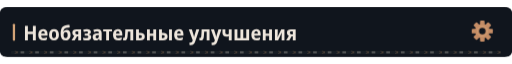
t = 0.00 s
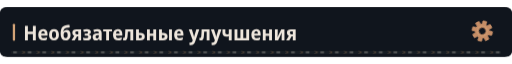
t = 3.99 s
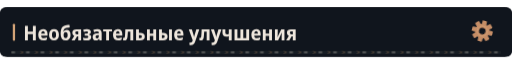
t = 6.99 s
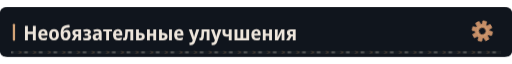
t = 9.99 s

The animated SVG that drew these frames (rendered in a browser with its animation timeline set to each time). Animation: 4 CSS @keyframes rules; frames cover the first 9.99 s, repeats indefinitely.

<svg xmlns="http://www.w3.org/2000/svg" width="1120" height="108" viewBox="0 0 1120 108" role="img"><defs><clipPath id="motion-frame"><rect x="1.0" y="1.0" width="1118.0" height="106.0" rx="14" /></clipPath><clipPath id="motion-belt"><rect x="24.0" y="95.0" width="1072.0" height="7" rx="1" /></clipPath><linearGradient id="motion-sheen" x1="0" y1="0" x2="1" y2=".2"><stop offset="0" stop-color="#e2c6a4" stop-opacity="0" /><stop offset=".46" stop-color="#e2c6a4" stop-opacity="0" /><stop offset=".5" stop-color="#e2c6a4" stop-opacity=".11" /><stop offset=".54" stop-color="#e2c6a4" stop-opacity="0" /><stop offset="1" stop-color="#e2c6a4" stop-opacity="0" /></linearGradient></defs><style>
@keyframes profile-belt { to { transform: translateX(32px); } }
@keyframes profile-sheen { to { transform: translateX(3360px); } }
@keyframes profile-gear { to { transform: rotate(360deg); } }
@keyframes profile-signal { 0%,100% { opacity: .35; } 50% { opacity: .85; } }
.profile-conveyor { animation: profile-belt 1.6s linear infinite; }
.profile-sheen { animation: profile-sheen 9s linear infinite; animation-delay: -3.99s; }
.profile-gear { transform-origin: 0px 0px; animation: profile-gear 24s linear infinite; }
.profile-signal { animation: profile-signal 6s cubic-bezier(.77,0,.175,1) infinite; animation-delay: -3.99s; }
@media (prefers-reduced-motion: reduce) {
 .profile-conveyor, .profile-sheen, .profile-gear, .profile-signal { animation: none; }
 .profile-sheen { opacity: 0; }
}
</style><title>Необязательные улучшения</title><rect width="1120" height="108" rx="16" fill="#0d1117" /><g clip-path="url(#motion-frame)" pointer-events="none"><rect x="-1120.0" y="0.0" width="1120.0" height="108.0" fill="url(#motion-sheen)" class="profile-sheen" /></g><rect width="1120" height="108" rx="12" fill="#10151d" /><rect x="28" y="36.0" width="5" height="37" rx="2" fill="#d4a478" /><g transform="translate(51 72) scale(0.044 -0.044)" fill="#eee6dc"><path transform="translate(0 0)" d="M83 0V714H227V433H477V714H621V0H477V310H227V0Z" /><path transform="translate(704 0)" d="M298 -10Q176 -10 107.5 61.5Q39 133 39 270Q39 408 104.0 482.5Q169 557 279 557Q386 557 443.5 490.5Q501 424 501 309V234H183Q185 170 219.5 136.5Q254 103 318 103Q394 103 471 143V28Q435 9 392.5 -0.5Q350 -10 298 -10ZM185 333H366Q366 386 344.5 418.5Q323 451 279 451Q238 451 213.5 422.0Q189 393 185 333Z" /><path transform="translate(1240 0)" d="M285 -10Q170 -10 105.0 64.5Q40 139 40 274Q40 407 106.0 481.5Q172 556 288 556Q403 556 467.0 482.0Q531 408 531 274Q531 140 466.0 65.0Q401 -10 285 -10ZM286 103Q339 103 363.0 144.0Q387 185 387 274Q387 363 363.0 403.5Q339 444 286 444Q234 444 209.5 403.0Q185 362 185 274Q185 186 209.5 144.5Q234 103 286 103Z" /><path transform="translate(1812 0)" d="M291 -10Q171 -10 107.0 71.5Q43 153 43 336Q43 464 71.0 547.5Q99 631 153.0 677.5Q207 724 286 742Q308 746 341.0 751.5Q374 757 411.5 762.5Q449 768 483 772L497 644Q453 638 405.5 631.0Q358 624 326 618Q253 602 221.0 559.5Q189 517 178 431H185Q236 523 341 523Q433 523 484.5 456.5Q536 390 536 270Q536 177 505.0 114.5Q474 52 419.0 21.0Q364 -10 291 -10ZM293 106Q345 106 369.0 142.0Q393 178 393 255Q393 332 369.5 369.5Q346 407 293 407Q241 407 216.5 370.5Q192 334 192 256Q192 177 216.5 141.5Q241 106 293 106Z" /><path transform="translate(2388 0)" d="M9 0 148 221Q101 240 75.0 279.5Q49 319 50 376Q50 457 103.5 502.0Q157 547 254 547H485V0H343V198H283L167 0ZM278 299H343V443H274Q193 443 194 373Q193 299 278 299Z" /><path transform="translate(2940 0)" d="M209 -10Q165 -10 118.5 -2.5Q72 5 36 20V136Q76 119 115.0 111.0Q154 103 191 103Q294 103 294 169Q294 202 268.5 217.0Q243 232 189 232H111V332H184Q282 332 282 392Q282 447 201 447Q141 447 71 416L32 518Q119 557 218 557Q314 557 367.5 518.5Q421 480 421 411Q421 315 323 290V285Q379 275 408.0 241.0Q437 207 437 155Q437 77 377.0 33.5Q317 -10 209 -10Z" /><path transform="translate(3413 0)" d="M194 -10Q115 -10 74.5 36.5Q34 83 34 158Q34 330 258 338L340 341V365Q340 407 317.5 426.5Q295 446 247 446Q186 446 106 412L67 513Q164 557 268 557Q377 557 429.5 508.5Q482 460 482 358V0H380L354 74H351Q320 31 282.5 10.5Q245 -10 194 -10ZM246 98Q286 98 313.0 125.5Q340 153 340 205V253L289 251Q232 248 206.0 227.0Q180 206 180 167Q180 132 197.5 115.0Q215 98 246 98Z" /><path transform="translate(3959 0)" d="M160 0V437H11V546H451V437H302V0Z" /><path transform="translate(4420 0)" d="M298 -10Q176 -10 107.5 61.5Q39 133 39 270Q39 408 104.0 482.5Q169 557 279 557Q386 557 443.5 490.5Q501 424 501 309V234H183Q185 170 219.5 136.5Q254 103 318 103Q394 103 471 143V28Q435 9 392.5 -0.5Q350 -10 298 -10ZM185 333H366Q366 386 344.5 418.5Q323 451 279 451Q238 451 213.5 422.0Q189 393 185 333Z" /><path transform="translate(4956 0)" d="M72 -7Q36 -7 4 2L5 118Q20 114 36 114Q63 114 77.5 132.5Q92 151 97 203Q100 248 103.0 293.0Q106 338 109.0 398.0Q112 458 116 547H509V0H366V432H242Q237 347 233.5 288.0Q230 229 224 170Q215 77 178.5 35.0Q142 -7 72 -7Z" /><path transform="translate(5532 0)" d="M74 0V546H215V367H275Q508 367 508 187Q508 93 449.5 46.5Q391 0 279 0ZM215 107H270Q365 107 365 183Q365 257 268 257H215Z" /><path transform="translate(6075 0)" d="M74 0V546H215V332H387V546H528V0H387V220H215V0Z" /><path transform="translate(6677 0)" d="M71 0V546H214L213 367H270Q498 367 498 185Q498 95 441.0 47.5Q384 0 272 0ZM569 0V546H711V0ZM213 111H265Q355 111 355 184Q355 258 264 258H213Z" /><path transform="translate(7459 0)" d="M298 -10Q176 -10 107.5 61.5Q39 133 39 270Q39 408 104.0 482.5Q169 557 279 557Q386 557 443.5 490.5Q501 424 501 309V234H183Q185 170 219.5 136.5Q254 103 318 103Q394 103 471 143V28Q435 9 392.5 -0.5Q350 -10 298 -10ZM185 333H366Q366 386 344.5 418.5Q323 451 279 451Q238 451 213.5 422.0Q189 393 185 333Z" /><path transform="translate(8225 0)" d="M107 -240Q85 -240 66.5 -237.5Q48 -235 34 -231V-112Q46 -115 58.0 -117.0Q70 -119 84 -119Q129 -119 151.5 -95.0Q174 -71 189 -27L198 -1L1 547H154L242 253Q249 229 254.5 203.5Q260 178 263 156H267Q270 177 276.5 202.0Q283 227 290 253L376 547H524L322 -51Q290 -146 241.0 -193.0Q192 -240 107 -240Z" /><path transform="translate(8750 0)" d="M72 -7Q36 -7 4 2L5 118Q20 114 36 114Q63 114 77.5 132.5Q92 151 97 203Q100 248 103.0 293.0Q106 338 109.0 398.0Q112 458 116 547H509V0H366V432H242Q237 347 233.5 288.0Q230 229 224 170Q215 77 178.5 35.0Q142 -7 72 -7Z" /><path transform="translate(9326 0)" d="M107 -240Q85 -240 66.5 -237.5Q48 -235 34 -231V-112Q46 -115 58.0 -117.0Q70 -119 84 -119Q129 -119 151.5 -95.0Q174 -71 189 -27L198 -1L1 547H154L242 253Q249 229 254.5 203.5Q260 178 263 156H267Q270 177 276.5 202.0Q283 227 290 253L376 547H524L322 -51Q290 -146 241.0 -193.0Q192 -240 107 -240Z" /><path transform="translate(9851 0)" d="M366 0V204Q336 194 305.5 188.0Q275 182 241 182Q51 182 51 363V546H193V386Q193 337 212.5 316.5Q232 296 280 296Q301 296 321.5 299.5Q342 303 366 313V546H508V0Z" /><path transform="translate(10430 0)" d="M71 0V546H213V113H363V546H505V113H655V546H797V0Z" /><path transform="translate(11298 0)" d="M298 -10Q176 -10 107.5 61.5Q39 133 39 270Q39 408 104.0 482.5Q169 557 279 557Q386 557 443.5 490.5Q501 424 501 309V234H183Q185 170 219.5 136.5Q254 103 318 103Q394 103 471 143V28Q435 9 392.5 -0.5Q350 -10 298 -10ZM185 333H366Q366 386 344.5 418.5Q323 451 279 451Q238 451 213.5 422.0Q189 393 185 333Z" /><path transform="translate(11834 0)" d="M74 0V546H215V332H387V546H528V0H387V220H215V0Z" /><path transform="translate(12436 0)" d="M74 0V546H211V345Q211 314 209.0 278.0Q207 242 204.0 211.0Q201 180 198 163H202L389 546H546V0H408V207Q408 258 412.0 305.0Q416 352 419 376H415L231 0Z" /><path transform="translate(13056 0)" d="M9 0 148 221Q101 240 75.0 279.5Q49 319 50 376Q50 457 103.5 502.0Q157 547 254 547H485V0H343V198H283L167 0ZM278 299H343V443H274Q193 443 194 373Q193 299 278 299Z" /></g><g transform="translate(1055 52.0) scale(1)"><g class="profile-gear" fill="#c58d66"><rect x="-5" y="-23" width="10" height="15" rx="2" transform="rotate(0)" /><rect x="-5" y="-23" width="10" height="15" rx="2" transform="rotate(45)" /><rect x="-5" y="-23" width="10" height="15" rx="2" transform="rotate(90)" /><rect x="-5" y="-23" width="10" height="15" rx="2" transform="rotate(135)" /><rect x="-5" y="-23" width="10" height="15" rx="2" transform="rotate(180)" /><rect x="-5" y="-23" width="10" height="15" rx="2" transform="rotate(225)" /><rect x="-5" y="-23" width="10" height="15" rx="2" transform="rotate(270)" /><rect x="-5" y="-23" width="10" height="15" rx="2" transform="rotate(315)" /><circle r="16" /><circle r="7" fill="#10151d" /><circle r="11" fill="none" stroke="#d4a478" stroke-width="1.5" /></g></g><g clip-path="url(#motion-belt)" pointer-events="none"><rect x="24.0" y="95.0" width="1072.0" height="7" fill="#171d23" /><g class="profile-conveyor"><path d="M-32 95l7 3.5 -7 3.5" fill="none" stroke="#9e7956" stroke-width="1.5" opacity=".55" /><rect x="-19.0" y="96.0" width="8" height="5" fill="#a5a29b" opacity=".4" /><path d="M0 95l7 3.5 -7 3.5" fill="none" stroke="#9e7956" stroke-width="1.5" opacity=".55" /><rect x="13.0" y="96.0" width="8" height="5" fill="#a5a29b" opacity=".4" /><path d="M32 95l7 3.5 -7 3.5" fill="none" stroke="#9e7956" stroke-width="1.5" opacity=".55" /><rect x="45.0" y="96.0" width="8" height="5" fill="#a5a29b" opacity=".4" /><path d="M64 95l7 3.5 -7 3.5" fill="none" stroke="#9e7956" stroke-width="1.5" opacity=".55" /><rect x="77.0" y="96.0" width="8" height="5" fill="#a5a29b" opacity=".4" /><path d="M96 95l7 3.5 -7 3.5" fill="none" stroke="#9e7956" stroke-width="1.5" opacity=".55" /><rect x="109.0" y="96.0" width="8" height="5" fill="#a5a29b" opacity=".4" /><path d="M128 95l7 3.5 -7 3.5" fill="none" stroke="#9e7956" stroke-width="1.5" opacity=".55" /><rect x="141.0" y="96.0" width="8" height="5" fill="#a5a29b" opacity=".4" /><path d="M160 95l7 3.5 -7 3.5" fill="none" stroke="#9e7956" stroke-width="1.5" opacity=".55" /><rect x="173.0" y="96.0" width="8" height="5" fill="#a5a29b" opacity=".4" /><path d="M192 95l7 3.5 -7 3.5" fill="none" stroke="#9e7956" stroke-width="1.5" opacity=".55" /><rect x="205.0" y="96.0" width="8" height="5" fill="#a5a29b" opacity=".4" /><path d="M224 95l7 3.5 -7 3.5" fill="none" stroke="#9e7956" stroke-width="1.5" opacity=".55" /><rect x="237.0" y="96.0" width="8" height="5" fill="#a5a29b" opacity=".4" /><path d="M256 95l7 3.5 -7 3.5" fill="none" stroke="#9e7956" stroke-width="1.5" opacity=".55" /><rect x="269.0" y="96.0" width="8" height="5" fill="#a5a29b" opacity=".4" /><path d="M288 95l7 3.5 -7 3.5" fill="none" stroke="#9e7956" stroke-width="1.5" opacity=".55" /><rect x="301.0" y="96.0" width="8" height="5" fill="#a5a29b" opacity=".4" /><path d="M320 95l7 3.5 -7 3.5" fill="none" stroke="#9e7956" stroke-width="1.5" opacity=".55" /><rect x="333.0" y="96.0" width="8" height="5" fill="#a5a29b" opacity=".4" /><path d="M352 95l7 3.5 -7 3.5" fill="none" stroke="#9e7956" stroke-width="1.5" opacity=".55" /><rect x="365.0" y="96.0" width="8" height="5" fill="#a5a29b" opacity=".4" /><path d="M384 95l7 3.5 -7 3.5" fill="none" stroke="#9e7956" stroke-width="1.5" opacity=".55" /><rect x="397.0" y="96.0" width="8" height="5" fill="#a5a29b" opacity=".4" /><path d="M416 95l7 3.5 -7 3.5" fill="none" stroke="#9e7956" stroke-width="1.5" opacity=".55" /><rect x="429.0" y="96.0" width="8" height="5" fill="#a5a29b" opacity=".4" /><path d="M448 95l7 3.5 -7 3.5" fill="none" stroke="#9e7956" stroke-width="1.5" opacity=".55" /><rect x="461.0" y="96.0" width="8" height="5" fill="#a5a29b" opacity=".4" /><path d="M480 95l7 3.5 -7 3.5" fill="none" stroke="#9e7956" stroke-width="1.5" opacity=".55" /><rect x="493.0" y="96.0" width="8" height="5" fill="#a5a29b" opacity=".4" /><path d="M512 95l7 3.5 -7 3.5" fill="none" stroke="#9e7956" stroke-width="1.5" opacity=".55" /><rect x="525.0" y="96.0" width="8" height="5" fill="#a5a29b" opacity=".4" /><path d="M544 95l7 3.5 -7 3.5" fill="none" stroke="#9e7956" stroke-width="1.5" opacity=".55" /><rect x="557.0" y="96.0" width="8" height="5" fill="#a5a29b" opacity=".4" /><path d="M576 95l7 3.5 -7 3.5" fill="none" stroke="#9e7956" stroke-width="1.5" opacity=".55" /><rect x="589.0" y="96.0" width="8" height="5" fill="#a5a29b" opacity=".4" /><path d="M608 95l7 3.5 -7 3.5" fill="none" stroke="#9e7956" stroke-width="1.5" opacity=".55" /><rect x="621.0" y="96.0" width="8" height="5" fill="#a5a29b" opacity=".4" /><path d="M640 95l7 3.5 -7 3.5" fill="none" stroke="#9e7956" stroke-width="1.5" opacity=".55" /><rect x="653.0" y="96.0" width="8" height="5" fill="#a5a29b" opacity=".4" /><path d="M672 95l7 3.5 -7 3.5" fill="none" stroke="#9e7956" stroke-width="1.5" opacity=".55" /><rect x="685.0" y="96.0" width="8" height="5" fill="#a5a29b" opacity=".4" /><path d="M704 95l7 3.5 -7 3.5" fill="none" stroke="#9e7956" stroke-width="1.5" opacity=".55" /><rect x="717.0" y="96.0" width="8" height="5" fill="#a5a29b" opacity=".4" /><path d="M736 95l7 3.5 -7 3.5" fill="none" stroke="#9e7956" stroke-width="1.5" opacity=".55" /><rect x="749.0" y="96.0" width="8" height="5" fill="#a5a29b" opacity=".4" /><path d="M768 95l7 3.5 -7 3.5" fill="none" stroke="#9e7956" stroke-width="1.5" opacity=".55" /><rect x="781.0" y="96.0" width="8" height="5" fill="#a5a29b" opacity=".4" /><path d="M800 95l7 3.5 -7 3.5" fill="none" stroke="#9e7956" stroke-width="1.5" opacity=".55" /><rect x="813.0" y="96.0" width="8" height="5" fill="#a5a29b" opacity=".4" /><path d="M832 95l7 3.5 -7 3.5" fill="none" stroke="#9e7956" stroke-width="1.5" opacity=".55" /><rect x="845.0" y="96.0" width="8" height="5" fill="#a5a29b" opacity=".4" /><path d="M864 95l7 3.5 -7 3.5" fill="none" stroke="#9e7956" stroke-width="1.5" opacity=".55" /><rect x="877.0" y="96.0" width="8" height="5" fill="#a5a29b" opacity=".4" /><path d="M896 95l7 3.5 -7 3.5" fill="none" stroke="#9e7956" stroke-width="1.5" opacity=".55" /><rect x="909.0" y="96.0" width="8" height="5" fill="#a5a29b" opacity=".4" /><path d="M928 95l7 3.5 -7 3.5" fill="none" stroke="#9e7956" stroke-width="1.5" opacity=".55" /><rect x="941.0" y="96.0" width="8" height="5" fill="#a5a29b" opacity=".4" /><path d="M960 95l7 3.5 -7 3.5" fill="none" stroke="#9e7956" stroke-width="1.5" opacity=".55" /><rect x="973.0" y="96.0" width="8" height="5" fill="#a5a29b" opacity=".4" /><path d="M992 95l7 3.5 -7 3.5" fill="none" stroke="#9e7956" stroke-width="1.5" opacity=".55" /><rect x="1005.0" y="96.0" width="8" height="5" fill="#a5a29b" opacity=".4" /><path d="M1024 95l7 3.5 -7 3.5" fill="none" stroke="#9e7956" stroke-width="1.5" opacity=".55" /><rect x="1037.0" y="96.0" width="8" height="5" fill="#a5a29b" opacity=".4" /><path d="M1056 95l7 3.5 -7 3.5" fill="none" stroke="#9e7956" stroke-width="1.5" opacity=".55" /><rect x="1069.0" y="96.0" width="8" height="5" fill="#a5a29b" opacity=".4" /><path d="M1088 95l7 3.5 -7 3.5" fill="none" stroke="#9e7956" stroke-width="1.5" opacity=".55" /><rect x="1101.0" y="96.0" width="8" height="5" fill="#a5a29b" opacity=".4" /><path d="M1120 95l7 3.5 -7 3.5" fill="none" stroke="#9e7956" stroke-width="1.5" opacity=".55" /><rect x="1133.0" y="96.0" width="8" height="5" fill="#a5a29b" opacity=".4" /></g></g></svg>
